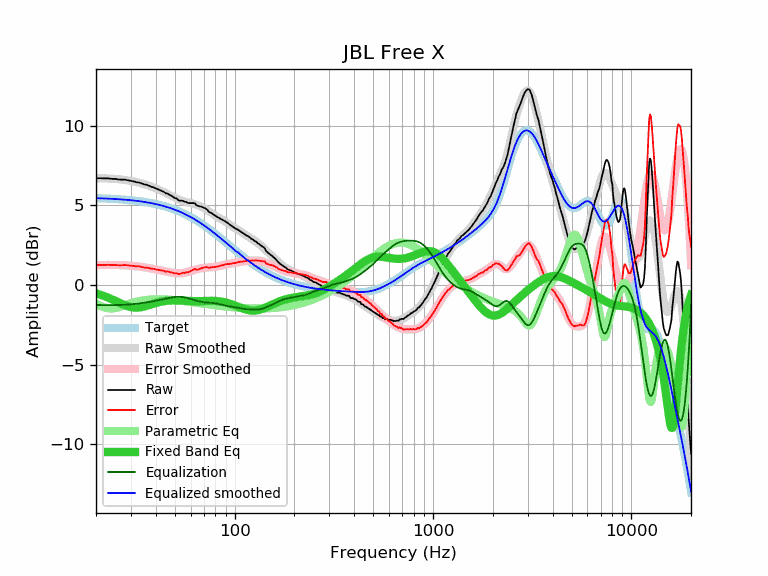

The file beside this chart, header and first rows:
frequency, raw, error, smoothed, error_smoothed, equalization, parametric_eq, equalized_raw, equalized_smoothed, target
20, 6.70, 1.25, 6.70, 1.25, -1.25, -0.53, 5.45, 5.45, 5.45
21, 6.70, 1.26, 6.70, 1.26, -1.26, -0.61, 5.44, 5.44, 5.44
22, 6.69, 1.26, 6.69, 1.26, -1.26, -0.69, 5.43, 5.43, 5.43
23, 6.69, 1.27, 6.68, 1.26, -1.26, -0.79, 5.43, 5.42, 5.42
24, 6.66, 1.25, 6.67, 1.26, -1.26, -0.89, 5.40, 5.41, 5.41
25, 6.66, 1.26, 6.66, 1.26, -1.26, -0.99, 5.40, 5.40, 5.40
26, 6.62, 1.24, 6.64, 1.25, -1.25, -1.09, 5.37, 5.38, 5.38
27, 6.61, 1.24, 6.62, 1.25, -1.25, -1.18, 5.36, 5.37, 5.37
28, 6.61, 1.26, 6.59, 1.24, -1.24, -1.27, 5.37, 5.35, 5.35
29, 6.57, 1.23, 6.56, 1.22, -1.22, -1.34, 5.35, 5.34, 5.34
30, 6.53, 1.21, 6.53, 1.21, -1.21, -1.38, 5.32, 5.32, 5.32
31, 6.50, 1.20, 6.50, 1.19, -1.19, -1.41, 5.31, 5.30, 5.30
32, 6.45, 1.17, 6.46, 1.18, -1.18, -1.42, 5.27, 5.28, 5.28
33, 6.43, 1.17, 6.42, 1.16, -1.16, -1.41, 5.27, 5.26, 5.26
34, 6.37, 1.13, 6.37, 1.13, -1.13, -1.38, 5.24, 5.24, 5.24
35, 6.31, 1.10, 6.33, 1.11, -1.11, -1.35, 5.20, 5.22, 5.22
36, 6.29, 1.10, 6.28, 1.09, -1.09, -1.30, 5.20, 5.19, 5.19
37, 6.23, 1.07, 6.23, 1.06, -1.06, -1.26, 5.17, 5.17, 5.17
38, 6.16, 1.02, 6.18, 1.04, -1.04, -1.21, 5.12, 5.14, 5.14
39, 6.13, 1.02, 6.12, 1.01, -1.01, -1.17, 5.12, 5.11, 5.11
40, 6.06, 0.98, 6.07, 0.99, -0.99, -1.13, 5.08, 5.08, 5.08
41, 6.01, 0.96, 6.01, 0.96, -0.96, -1.09, 5.05, 5.05, 5.05
42, 5.95, 0.93, 5.95, 0.93, -0.93, -1.06, 5.02, 5.02, 5.02
43, 5.90, 0.91, 5.89, 0.90, -0.90, -1.04, 5.00, 4.99, 4.99
44, 5.84, 0.89, 5.83, 0.88, -0.88, -1.01, 4.96, 4.95, 4.95
45, 5.75, 0.83, 5.77, 0.85, -0.85, -1.00, 4.90, 4.92, 4.92
46, 5.74, 0.86, 5.71, 0.82, -0.82, -0.98, 4.92, 4.88, 4.88
47, 5.65, 0.81, 5.64, 0.80, -0.80, -0.97, 4.85, 4.84, 4.84
48, 5.60, 0.80, 5.58, 0.78, -0.78, -0.97, 4.82, 4.80, 4.80
49, 5.52, 0.76, 5.53, 0.76, -0.76, -0.96, 4.76, 4.76, 4.76
50, 5.45, 0.73, 5.47, 0.75, -0.75, -0.96, 4.70, 4.72, 4.72
51, 5.43, 0.75, 5.42, 0.74, -0.74, -0.96, 4.69, 4.68, 4.68
52, 5.32, 0.68, 5.38, 0.74, -0.74, -0.97, 4.58, 4.64, 4.64
53, 5.29, 0.69, 5.33, 0.74, -0.74, -0.97, 4.55, 4.60, 4.60
54, 5.29, 0.74, 5.30, 0.74, -0.74, -0.98, 4.55, 4.55, 4.55
55, 5.28, 0.77, 5.26, 0.76, -0.76, -0.98, 4.52, 4.51, 4.51
56, 5.22, 0.76, 5.23, 0.77, -0.77, -0.99, 4.45, 4.46, 4.46
57, 5.22, 0.81, 5.21, 0.79, -0.79, -0.99, 4.43, 4.41, 4.41
58, 5.15, 0.79, 5.18, 0.82, -0.82, -1.00, 4.33, 4.36, 4.36
59, 5.14, 0.82, 5.16, 0.84, -0.84, -1.00, 4.30, 4.32, 4.32
60, 5.14, 0.87, 5.14, 0.87, -0.87, -1.01, 4.27, 4.27, 4.27
61, 5.14, 0.92, 5.12, 0.90, -0.90, -1.01, 4.24, 4.22, 4.22
62, 5.14, 0.97, 5.09, 0.93, -0.93, -1.01, 4.21, 4.17, 4.17
63, 5.13, 1.02, 5.07, 0.95, -0.95, -1.01, 4.18, 4.11, 4.11
64, 5.02, 0.96, 5.04, 0.98, -0.98, -1.01, 4.04, 4.06, 4.06
65, 4.98, 0.97, 5.01, 1.00, -1.00, -1.01, 3.98, 4.01, 4.01
66, 4.95, 0.99, 4.98, 1.02, -1.02, -1.01, 3.93, 3.96, 3.96
67, 4.93, 1.03, 4.95, 1.04, -1.04, -1.01, 3.89, 3.91, 3.91
68, 4.91, 1.06, 4.91, 1.06, -1.06, -1.01, 3.86, 3.85, 3.85
69, 4.88, 1.08, 4.87, 1.07, -1.07, -1.00, 3.81, 3.80, 3.80
70, 4.85, 1.11, 4.82, 1.08, -1.08, -1.00, 3.77, 3.75, 3.75
71, 4.81, 1.12, 4.78, 1.09, -1.09, -1.00, 3.72, 3.69, 3.69
72, 4.76, 1.12, 4.73, 1.10, -1.10, -0.99, 3.66, 3.64, 3.64
73, 4.70, 1.12, 4.68, 1.10, -1.10, -0.99, 3.60, 3.58, 3.58
74, 4.60, 1.07, 4.64, 1.11, -1.11, -0.99, 3.49, 3.53, 3.53
75, 4.56, 1.09, 4.59, 1.11, -1.11, -0.99, 3.45, 3.47, 3.47
76, 4.53, 1.11, 4.54, 1.12, -1.12, -0.99, 3.41, 3.42, 3.42
77, 4.49, 1.13, 4.49, 1.12, -1.12, -0.99, 3.37, 3.37, 3.37
78, 4.43, 1.12, 4.44, 1.13, -1.13, -0.99, 3.30, 3.31, 3.31
79, 4.38, 1.12, 4.39, 1.14, -1.14, -0.99, 3.25, 3.26, 3.26
... 553 more rows
